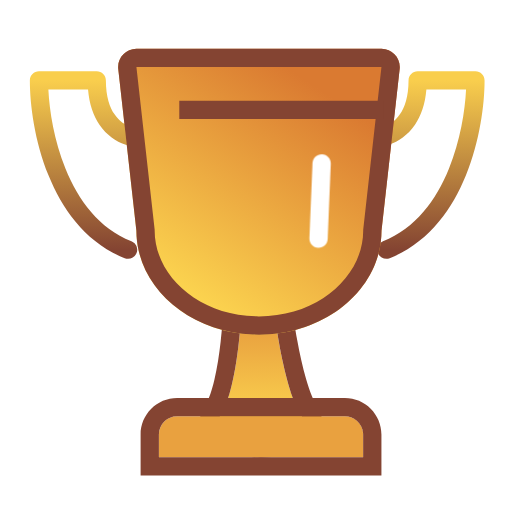
t = 0.00 s
t = 0.75 s: frame unchanged from t = 0.00 s, image omitted
t = 1.50 s: frame unchanged from t = 0.00 s, image omitted
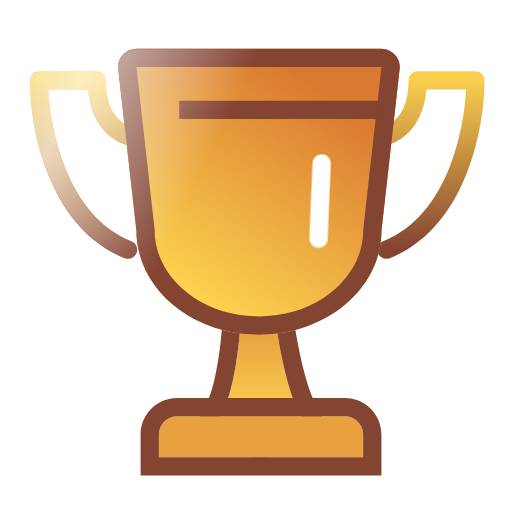
t = 2.25 s

The animated SVG that drew these frames (rendered in a browser with its animation timeline set to each time). Animation: 1 CSS @keyframes rule; one cycle of 3.00 s, repeats indefinitely.

<svg width="512" height="512" viewBox="0 0 28 28" overflow="visible" fill="none" xmlns="http://www.w3.org/2000/svg">
<style>
@keyframes glint-sweep {
  0%   { transform: translateX(-45px) skewX(-25deg); }
  100% { transform: translateX(65px) skewX(-25deg); }
}

.shimmer-rect {
  animation: glint-sweep 3s infinite linear;
}
</style>
<defs>
<!-- Маска только по форме корпуса и ручек — БЕЗ подставки -->
<clipPath id="full-cup-mask">
  <path d="M5.29102 3.89844C5.56716 3.89844 5.79102 4.1223 5.79102 4.39844C5.79102 5.2836 6.00184 5.86993 6.26465 6.25488C6.52798 6.64042 6.86589 6.85602 7.17188 6.96484C7.43188 7.05748 7.56711 7.34343 7.47461 7.60352C7.3821 7.86349 7.09695 7.99944 6.83691 7.90723C6.35493 7.73581 5.83547 7.39904 5.43945 6.81934C5.10872 6.33512 4.88157 5.70307 4.81445 4.89844H2.64551C2.7028 6.089 2.96427 7.69874 3.57812 9.21094C4.28364 10.9487 5.42556 12.4927 7.18848 13.1924C7.44492 13.2943 7.57037 13.5843 7.46875 13.8408C7.36688 14.0975 7.076 14.223 6.81934 14.1211C4.70619 13.2823 3.41231 11.4613 2.65137 9.58691C1.88972 7.71062 1.63281 5.71467 1.63281 4.39844C1.63281 4.1223 1.85667 3.89844 2.13281 3.89844H5.29102Z"/>
  <path d="M22.8418 3.89844C22.5657 3.89844 22.3418 4.1223 22.3418 4.39844C22.3418 5.2836 22.131 5.86993 21.8682 6.25488C21.6048 6.64042 21.2669 6.85602 20.9609 6.96484C20.7009 7.05748 20.5657 7.34343 20.6582 7.60352C20.7507 7.86349 21.0359 7.99944 21.2959 7.90723C21.7779 7.73581 22.2973 7.39904 22.6934 6.81934C23.0241 6.33512 23.2512 5.70307 23.3184 4.89844H25.4873C25.43 6.089 25.1685 7.69874 24.5547 9.21094C23.8492 10.9487 22.7073 12.4927 20.9443 13.1924C20.6879 13.2943 20.5624 13.5843 20.6641 13.8408C20.7659 14.0975 21.0568 14.223 21.3135 14.1211C23.4266 13.2823 24.7205 11.4613 25.4814 9.58691C26.2431 7.71062 26.5 5.71467 26.5 4.39844C26.5 4.1223 26.2761 3.89844 26 3.89844H22.8418Z"/>
  <path d="M20.8631 12.6152C20.8631 15.7555 17.8622 18.3017 14.161 18.3018C10.4598 18.3016 7.45889 15.7555 7.45883 12.6152L6.46729 3.77553C6.40081 3.18282 6.86463 2.66406 7.46106 2.66406H20.8618C21.4582 2.66406 21.9221 3.18288 21.8555 3.77563L20.8631 12.6152Z"/>
</clipPath>

<linearGradient id="shimmer-effect" x1="0%" y1="0%" x2="100%" y2="0%">
  <stop offset="0%" stop-color="white" stop-opacity="0"/>
  <stop offset="50%" stop-color="white" stop-opacity="0.8"/>
  <stop offset="100%" stop-color="white" stop-opacity="0"/>
</linearGradient>

<linearGradient id="paint0_linear_26438_101059" x1="4.5684" y1="4.39844" x2="4.5684" y2="13.6567" gradientUnits="userSpaceOnUse"><stop stop-color="#F9CE4D"/><stop offset="1" stop-color="#844432"/></linearGradient>
<linearGradient id="paint1_linear_26438_101059" x1="14.2661" y1="18" x2="14.2661" y2="24.0211" gradientUnits="userSpaceOnUse"><stop stop-color="#E9A13F"/><stop offset="1" stop-color="#FFDD52"/></linearGradient>
<linearGradient id="paint2_linear_26438_101059" x1="14.8346" y1="3.15274" x2="6.75384" y2="15.4512" gradientUnits="userSpaceOnUse"><stop stop-color="#DA7A31"/><stop offset="1" stop-color="#FFDD52"/></linearGradient>
<linearGradient id="paint3_linear_26438_101059" x1="23.5644" y1="4.39844" x2="23.5644" y2="13.6567" gradientUnits="userSpaceOnUse"><stop stop-color="#F9CE4D"/><stop offset="1" stop-color="#844432"/></linearGradient>
</defs>

<g id="cup-winner">
  <!-- Правая ручка — рисуется первой, чтобы корпус её перекрывал -->
  <path d="M22.8418 3.89844C22.5657 3.89844 22.3418 4.1223 22.3418 4.39844C22.3418 5.2836 22.131 5.86993 21.8682 6.25488C21.6048 6.64042 21.2669 6.85602 20.9609 6.96484C20.7009 7.05748 20.5657 7.34343 20.6582 7.60352C20.7507 7.86349 21.0359 7.99944 21.2959 7.90723C21.7779 7.73581 22.2973 7.39904 22.6934 6.81934C23.0241 6.33512 23.2512 5.70307 23.3184 4.89844H25.4873C25.43 6.089 25.1685 7.69874 24.5547 9.21094C23.8492 10.9487 22.7073 12.4927 20.9443 13.1924C20.6879 13.2943 20.5624 13.5843 20.6641 13.8408C20.7659 14.0975 21.0568 14.223 21.3135 14.1211C23.4266 13.2823 24.7205 11.4613 25.4814 9.58691C26.2431 7.71062 26.5 5.71467 26.5 4.39844C26.5 4.1223 26.2761 3.89844 26 3.89844H22.8418Z" fill="url(#paint3_linear_26438_101059)"/>
  <!-- Левая ручка -->
  <path d="M5.29102 3.89844C5.56716 3.89844 5.79102 4.1223 5.79102 4.39844C5.79102 5.2836 6.00184 5.86993 6.26465 6.25488C6.52798 6.64042 6.86589 6.85602 7.17188 6.96484C7.43188 7.05748 7.56711 7.34343 7.47461 7.60352C7.3821 7.86349 7.09695 7.99944 6.83691 7.90723C6.35493 7.73581 5.83547 7.39904 5.43945 6.81934C5.10872 6.33512 4.88157 5.70307 4.81445 4.89844H2.64551C2.7028 6.089 2.96427 7.69874 3.57812 9.21094C4.28364 10.9487 5.42556 12.4927 7.18848 13.1924C7.44492 13.2943 7.57037 13.5843 7.46875 13.8408C7.36688 14.0975 7.076 14.223 6.81934 14.1211C4.70619 13.2823 3.41231 11.4613 2.65137 9.58691C1.88972 7.71062 1.63281 5.71467 1.63281 4.39844C1.63281 4.1223 1.85667 3.89844 2.13281 3.89844H5.29102Z" fill="url(#paint0_linear_26438_101059)"/>
  <path d="M13.2511 16.0625H14.876C14.876 16.0625 15.3883 21.089 16.5008 22.7645C17.6132 24.44 10.9149 24.44 12.0325 22.7645C13.1502 21.089 13.2511 16.0625 13.2511 16.0625Z" fill="url(#paint1_linear_26438_101059)"/>
  <path d="M15.7799 15.0625L15.8717 15.9609V15.9629L15.8765 16.0117C15.8803 16.0468 15.8863 16.1 15.8941 16.168C15.9098 16.304 15.9335 16.5017 15.9654 16.7441C16.0294 17.2302 16.1257 17.8935 16.2555 18.6055C16.3857 19.3203 16.5473 20.0701 16.7389 20.7324C16.9365 21.4157 17.1437 21.9233 17.3346 22.2109C17.6122 22.6291 17.7493 23.188 17.4859 23.7432C17.2634 24.2119 16.8443 24.472 16.5338 24.6152C15.8905 24.9118 15.0263 25.0215 14.2652 25.0215C13.5041 25.0215 12.6396 24.9122 11.9967 24.6152C11.6863 24.4719 11.2672 24.2106 11.0455 23.7402C10.7835 23.1842 10.923 22.6266 11.2008 22.21L11.2681 22.0996C11.4241 21.8195 11.5816 21.3739 11.7213 20.7812C11.8753 20.1278 11.9879 19.3853 12.068 18.6738C12.1477 17.9654 12.1941 17.3046 12.2203 16.8203C12.2334 16.5789 12.2409 16.3823 12.2457 16.2471C12.2481 16.1795 12.2496 16.1265 12.2506 16.0918C12.251 16.0748 12.2514 16.062 12.2515 16.0537V16.042L12.2721 15.0625H15.7799ZM13.2515 16.0625C13.2515 16.0673 13.1499 21.0899 12.0328 22.7646C10.9334 24.4138 17.4065 24.4397 16.5474 22.8418L16.5015 22.7646C15.3895 21.0898 14.8769 16.0663 14.8765 16.0625H13.2515Z" fill="#844432"/>
  <path d="M18.8594 22.7656C19.4117 22.7656 19.8594 23.2133 19.8594 23.7656L19.8594 24.9996L8.68936 24.9996L8.68936 23.7656C8.68936 23.2133 9.13707 22.7656 9.68936 22.7656L18.8594 22.7656Z" fill="#E9A13F"/>
  <path d="M19.8594 25L19.8594 23.7656L20.8594 23.7656L20.8594 26L7.68945 26L7.68945 23.7656C7.68945 22.6611 8.58488 21.7656 9.68945 21.7656L18.8594 21.7656C19.9639 21.7656 20.8594 22.6611 20.8594 23.7656L19.8594 23.7656L19.8545 23.6631C19.8032 23.159 19.3771 22.7656 18.8594 22.7656L9.68945 22.7656C9.13717 22.7656 8.68945 23.2133 8.68945 23.7656L8.68945 25L19.8594 25Z" fill="#844432"/>
  <path d="M20.8631 12.6152C20.8631 15.7555 17.8622 18.3017 14.161 18.3018C10.4598 18.3016 7.45889 15.7555 7.45883 12.6152L6.46729 3.77553C6.40081 3.18282 6.86463 2.66406 7.46106 2.66406H20.8618C21.4582 2.66406 21.9221 3.18288 21.8555 3.77563L20.8631 12.6152Z" fill="url(#paint2_linear_26438_101059)"/>
  <path d="M19.8628 12.6152V12.5596L19.8687 12.5039L20.8608 3.66406H7.46045L8.45166 12.5039L8.4585 12.5596V12.6152C8.45856 15.0555 10.8514 17.3016 14.1606 17.3018V18.3018L13.8159 18.2939C10.3892 18.1466 7.64129 15.8155 7.46729 12.9082L7.4585 12.6152L6.46729 3.77539C6.40086 3.18275 6.86411 2.66413 7.46045 2.66406H20.8608C21.4572 2.66406 21.9214 3.18274 21.855 3.77539L20.8628 12.6152L20.854 12.9082C20.6742 15.9123 17.746 18.3016 14.1606 18.3018V17.3018C17.4699 17.3016 19.8627 15.0555 19.8628 12.6152Z" fill="#844432"/>
  <path d="M20.9746 5.50781L20.9746 6.50781L9.80469 6.50781L9.80469 5.50781L20.9746 5.50781Z" fill="#844432"/>
  <!-- Слой анимированного отблеска — только корпус и ручки, без подставки -->
  <g clip-path="url(#full-cup-mask)">
    <rect class="shimmer-rect" x="-40" y="-10" width="18" height="50" fill="url(#shimmer-effect)" opacity="0.8"/>
  </g>

  <!-- Белая полоска-блик (статичная) -->
  <path d="M18.0876 8.95534L17.9177 13.0749C17.9063 13.3508 17.6733 13.5656 17.3975 13.5544C17.1216 13.543 16.9068 13.31 16.918 13.0342L17.088 8.91456C17.0994 8.63873 17.3324 8.42388 17.6082 8.43514C17.884 8.44652 18.0989 8.67953 18.0876 8.95534Z" fill="white"/>
</g>
</svg>
